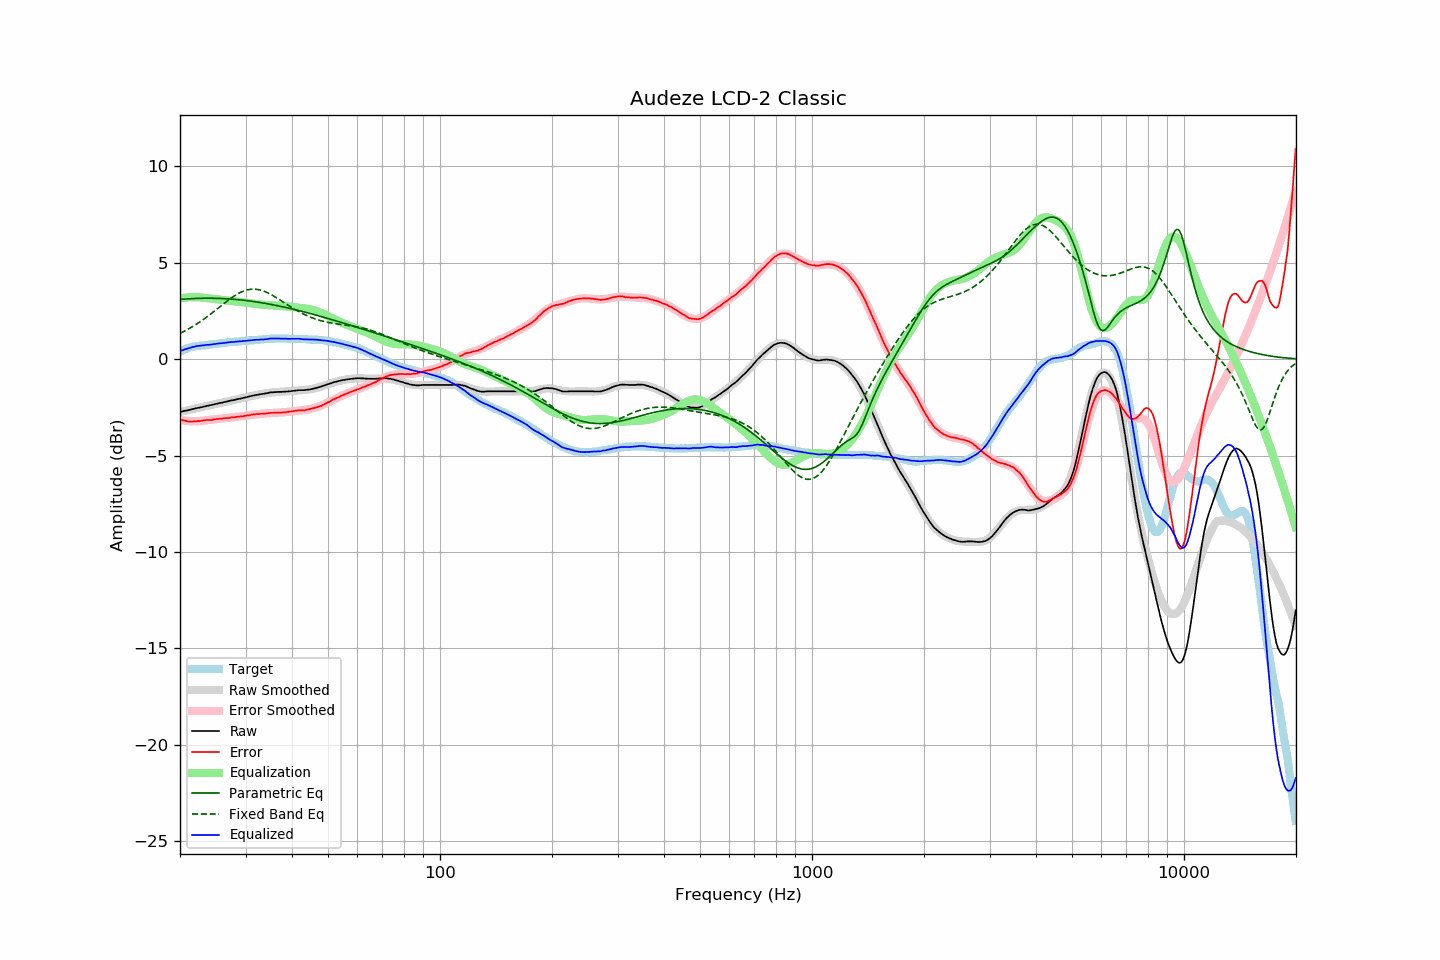

The file beside this chart, header and first rows:
frequency, raw, error, smoothed, error_smoothed, equalization, parametric_eq, fixed_band_eq, equalized_raw, equalized_smoothed, target
20.00, -2.74, -3.13, -2.74, -3.15, 3.15, 3.10, 1.34, 0.42, 0.42, 0.39
20.20, -2.72, -3.15, -2.72, -3.17, 3.17, 3.10, 1.38, 0.45, 0.45, 0.43
20.40, -2.70, -3.17, -2.70, -3.18, 3.18, 3.11, 1.42, 0.48, 0.48, 0.48
20.61, -2.68, -3.18, -2.68, -3.19, 3.19, 3.12, 1.46, 0.51, 0.51, 0.50
20.81, -2.67, -3.21, -2.66, -3.20, 3.20, 3.12, 1.51, 0.53, 0.54, 0.55
21.02, -2.65, -3.23, -2.64, -3.20, 3.20, 3.13, 1.55, 0.56, 0.56, 0.59
21.23, -2.63, -3.23, -2.62, -3.21, 3.21, 3.13, 1.60, 0.58, 0.59, 0.61
21.44, -2.61, -3.23, -2.61, -3.21, 3.21, 3.14, 1.65, 0.61, 0.61, 0.63
21.66, -2.59, -3.23, -2.59, -3.22, 3.22, 3.14, 1.70, 0.63, 0.63, 0.64
21.87, -2.57, -3.22, -2.57, -3.22, 3.22, 3.15, 1.75, 0.65, 0.65, 0.66
22.09, -2.55, -3.22, -2.55, -3.22, 3.22, 3.15, 1.80, 0.67, 0.67, 0.68
22.31, -2.53, -3.21, -2.53, -3.22, 3.22, 3.15, 1.86, 0.69, 0.68, 0.69
22.54, -2.52, -3.21, -2.51, -3.21, 3.21, 3.15, 1.91, 0.69, 0.70, 0.69
22.76, -2.50, -3.20, -2.50, -3.20, 3.20, 3.16, 1.97, 0.70, 0.71, 0.70
22.99, -2.48, -3.18, -2.48, -3.19, 3.19, 3.16, 2.03, 0.71, 0.72, 0.70
23.22, -2.46, -3.17, -2.46, -3.18, 3.18, 3.16, 2.09, 0.72, 0.72, 0.71
23.45, -2.44, -3.16, -2.44, -3.17, 3.17, 3.16, 2.15, 0.73, 0.73, 0.73
23.69, -2.42, -3.15, -2.42, -3.16, 3.16, 3.16, 2.21, 0.74, 0.74, 0.73
23.92, -2.41, -3.15, -2.40, -3.15, 3.15, 3.16, 2.27, 0.75, 0.75, 0.75
24.16, -2.39, -3.15, -2.38, -3.14, 3.14, 3.16, 2.33, 0.76, 0.76, 0.77
24.40, -2.37, -3.15, -2.37, -3.13, 3.13, 3.16, 2.40, 0.77, 0.77, 0.78
24.65, -2.35, -3.12, -2.35, -3.12, 3.12, 3.16, 2.46, 0.78, 0.78, 0.78
24.89, -2.33, -3.11, -2.33, -3.12, 3.12, 3.16, 2.53, 0.79, 0.79, 0.79
25.14, -2.31, -3.10, -2.31, -3.11, 3.11, 3.15, 2.60, 0.80, 0.80, 0.80
25.39, -2.29, -3.09, -2.29, -3.10, 3.10, 3.15, 2.66, 0.81, 0.81, 0.81
25.65, -2.27, -3.09, -2.27, -3.09, 3.09, 3.15, 2.73, 0.82, 0.82, 0.82
25.91, -2.26, -3.08, -2.25, -3.08, 3.08, 3.15, 2.80, 0.82, 0.83, 0.82
26.16, -2.24, -3.07, -2.23, -3.07, 3.07, 3.14, 2.86, 0.84, 0.84, 0.84
26.43, -2.22, -3.06, -2.21, -3.06, 3.06, 3.14, 2.93, 0.85, 0.85, 0.84
26.69, -2.20, -3.05, -2.20, -3.05, 3.05, 3.13, 2.99, 0.86, 0.86, 0.86
26.96, -2.18, -3.05, -2.18, -3.04, 3.04, 3.13, 3.06, 0.87, 0.87, 0.87
27.23, -2.16, -3.04, -2.16, -3.04, 3.04, 3.12, 3.12, 0.88, 0.87, 0.88
27.50, -2.14, -3.02, -2.14, -3.03, 3.03, 3.12, 3.18, 0.89, 0.88, 0.88
27.77, -2.13, -3.01, -2.12, -3.02, 3.02, 3.11, 3.24, 0.89, 0.89, 0.89
28.05, -2.11, -3.01, -2.11, -3.01, 3.01, 3.10, 3.29, 0.90, 0.90, 0.90
28.33, -2.09, -2.99, -2.09, -3.00, 3.00, 3.09, 3.34, 0.91, 0.91, 0.91
28.62, -2.07, -2.98, -2.07, -2.99, 2.99, 3.09, 3.39, 0.92, 0.92, 0.91
28.90, -2.06, -2.98, -2.05, -2.98, 2.98, 3.08, 3.44, 0.92, 0.93, 0.92
29.19, -2.04, -2.96, -2.03, -2.96, 2.96, 3.07, 3.48, 0.93, 0.93, 0.93
29.48, -2.02, -2.97, -2.01, -2.95, 2.95, 3.06, 3.51, 0.94, 0.94, 0.95
29.78, -2.00, -2.94, -1.99, -2.94, 2.94, 3.05, 3.55, 0.94, 0.95, 0.95
30.08, -1.98, -2.93, -1.97, -2.93, 2.93, 3.04, 3.57, 0.95, 0.95, 0.95
30.38, -1.96, -2.91, -1.96, -2.92, 2.92, 3.03, 3.60, 0.96, 0.96, 0.95
30.68, -1.94, -2.91, -1.94, -2.90, 2.90, 3.02, 3.61, 0.97, 0.97, 0.97
30.99, -1.92, -2.89, -1.92, -2.89, 2.89, 3.01, 3.62, 0.98, 0.97, 0.97
31.30, -1.90, -2.87, -1.90, -2.88, 2.88, 3.00, 3.63, 0.99, 0.98, 0.97
31.61, -1.88, -2.86, -1.88, -2.87, 2.87, 2.99, 3.63, 1.00, 0.99, 0.98
31.93, -1.86, -2.85, -1.87, -2.86, 2.86, 2.97, 3.63, 1.01, 1.00, 0.99
32.24, -1.85, -2.84, -1.85, -2.85, 2.85, 2.96, 3.62, 1.01, 1.00, 1.00
32.57, -1.84, -2.85, -1.83, -2.84, 2.84, 2.95, 3.60, 1.01, 1.01, 1.01
32.89, -1.82, -2.83, -1.82, -2.83, 2.83, 2.94, 3.58, 1.02, 1.02, 1.02
33.22, -1.81, -2.83, -1.80, -2.83, 2.83, 2.92, 3.56, 1.02, 1.03, 1.03
33.55, -1.80, -2.83, -1.79, -2.82, 2.82, 2.91, 3.53, 1.02, 1.03, 1.04
33.89, -1.78, -2.82, -1.77, -2.81, 2.81, 2.89, 3.50, 1.04, 1.04, 1.04
34.23, -1.77, -2.81, -1.76, -2.81, 2.81, 2.88, 3.46, 1.04, 1.05, 1.04
34.57, -1.75, -2.80, -1.75, -2.80, 2.80, 2.86, 3.42, 1.05, 1.05, 1.05
34.92, -1.73, -2.78, -1.74, -2.80, 2.80, 2.85, 3.38, 1.07, 1.06, 1.05
35.27, -1.72, -2.78, -1.73, -2.79, 2.79, 2.83, 3.33, 1.07, 1.06, 1.06
35.62, -1.72, -2.78, -1.72, -2.79, 2.79, 2.82, 3.29, 1.07, 1.07, 1.06
35.97, -1.71, -2.77, -1.71, -2.78, 2.78, 2.80, 3.24, 1.08, 1.07, 1.07
... 635 more rows
